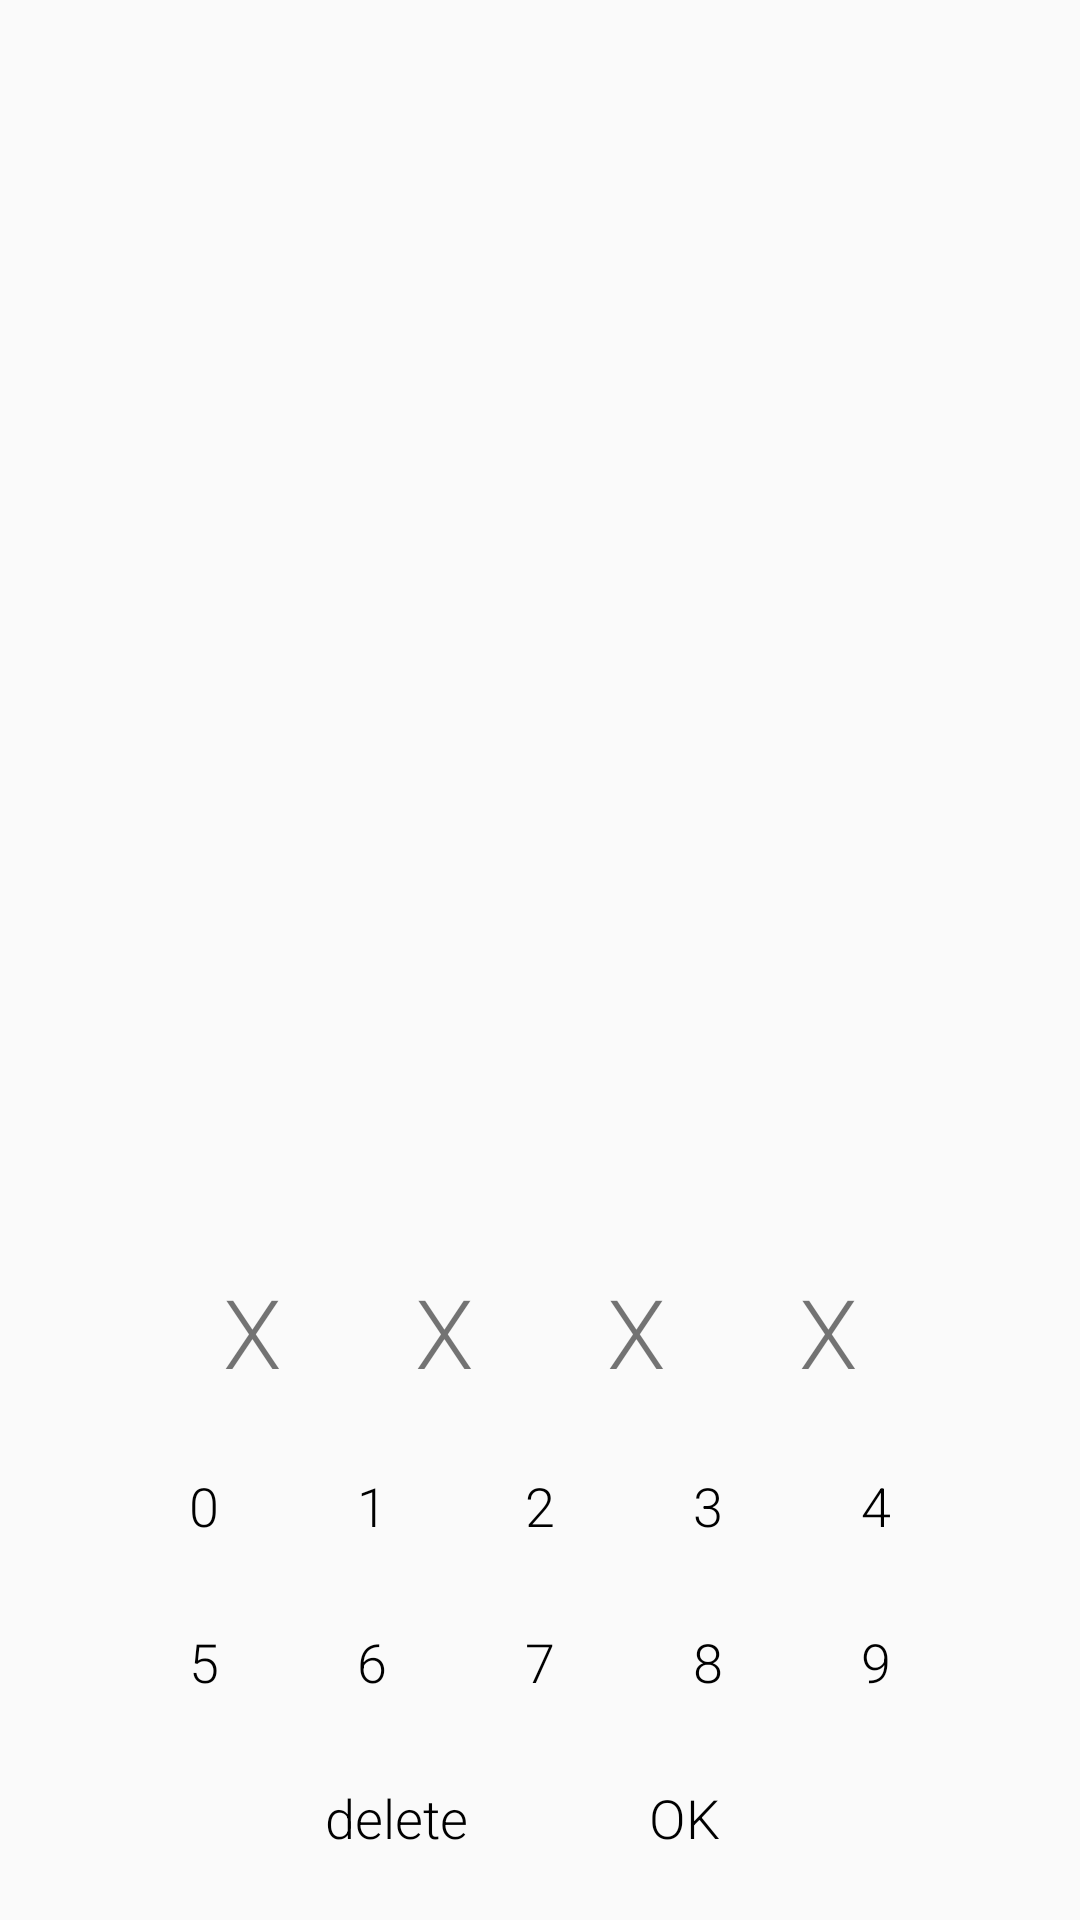

Here is an Android app screen rendered from its layout file. Give the layout XML and the strings, colors and styles it references.
<!-- AndroidManifest.xml: application theme AppTheme -->
<!-- res/layout/wanna_guess.xml -->
<?xml version="1.0" encoding="utf-8"?>
<RelativeLayout xmlns:android="http://schemas.android.com/apk/res/android"
    xmlns:app="http://schemas.android.com/apk/res-auto"
    xmlns:tools="http://schemas.android.com/tools"
    android:layout_width="match_parent"
    android:layout_height="match_parent"
    android:orientation="vertical"
    tools:context="com.example.example.fourroosters.WannaGuessActivity">

    <ListView
        android:id="@+id/game_flow_list"
        android:layout_width="match_parent"
        android:layout_height="wrap_content"
        android:layout_above="@+id/fourGuessDigits"
        android:divider="@android:color/darker_gray"
        android:dividerHeight="1dp"
        android:listSelector="#00000000"
        android:scrollbarStyle="outsideOverlay"
        android:scrollbars="vertical"
        android:smoothScrollbar="true">

    </ListView>

    
    <LinearLayout
        android:id="@+id/fourGuessDigits"
        android:layout_width="match_parent"
        android:layout_height="wrap_content"
        android:layout_above="@+id/firstButtonLines"
        android:layout_marginTop="@dimen/distForTopElement"
        android:gravity="center"
        android:orientation="horizontal">

        <TextView
            android:id="@+id/firstGuessBlock"
            style="@style/GuessNumbers"
            android:layout_width="@dimen/item_size"
            android:layout_height="@dimen/item_size"

            android:text="X" />

        <TextView
            android:id="@+id/secondGuessBlock"
            style="@style/GuessNumbers"
            android:layout_width="@dimen/item_size"
            android:layout_height="@dimen/item_size"
            android:layout_marginLeft="@dimen/between_elements"
            android:text="X" />

        <TextView
            android:id="@+id/thirdGuessBlock"
            style="@style/GuessNumbers"
            android:layout_width="@dimen/item_size"
            android:layout_height="@dimen/item_size"
            android:layout_marginLeft="@dimen/between_elements"
            android:text="X" />

        <TextView
            android:id="@+id/fourthGuessBlock"
            style="@style/GuessNumbers"
            android:layout_width="@dimen/item_size"
            android:layout_height="@dimen/item_size"
            android:layout_marginLeft="@dimen/between_elements"
            android:text="X" />
    </LinearLayout>

    
    <LinearLayout
        android:id="@+id/firstButtonLines"
        android:layout_width="match_parent"
        android:layout_height="wrap_content"
        android:layout_above="@+id/secondButtonLines"
        android:layout_marginTop="@dimen/distForTopElement"
        android:gravity="center"
        android:orientation="horizontal">

        <Button
            android:id="@+id/Button0"
            style="@style/Buttons"
            android:onClick="onClick"
            android:clickable="true"
            android:focusable="true"
            android:text="0" />

        <Button
            android:id="@+id/Button1"
            style="@style/Buttons"
            android:layout_marginLeft="@dimen/between_buttons"
            android:onClick="onClick"
            android:clickable="true"
            android:focusable="true"
            android:text="1" />

        <Button
            android:id="@+id/Button2"
            style="@style/Buttons"
            android:layout_marginLeft="@dimen/between_buttons"
            android:onClick="onClick"
            android:clickable="true"
            android:focusable="true"
            android:text="2" />

        <Button
            android:id="@+id/Button3"
            style="@style/Buttons"
            android:layout_marginLeft="@dimen/between_buttons"
            android:onClick="onClick"
            android:clickable="true"
            android:focusable="true"
            android:text="3" />

        <Button
            android:id="@+id/Button4"
            style="@style/Buttons"
            android:layout_marginLeft="@dimen/between_buttons"
            android:onClick="onClick"
            android:clickable="true"
            android:focusable="true"
            android:text="4" />
    </LinearLayout>

    
    <LinearLayout
        android:id="@+id/secondButtonLines"
        android:layout_width="match_parent"
        android:layout_height="wrap_content"
        android:layout_above="@+id/operationButtons"
        android:layout_marginTop="@dimen/distForTopElement"
        android:gravity="center"
        android:orientation="horizontal">

        <Button
            android:id="@+id/Button5"
            style="@style/Buttons"
            android:onClick="onClick"
            android:clickable="true"
            android:focusable="true"
            android:text="5" />

        <Button
            android:id="@+id/Button6"
            style="@style/Buttons"
            android:layout_marginLeft="@dimen/between_buttons"
            android:onClick="onClick"
            android:clickable="true"
            android:focusable="true"
            android:text="6" />

        <Button
            android:id="@+id/Button7"
            style="@style/Buttons"
            android:layout_marginLeft="@dimen/between_buttons"
            android:onClick="onClick"
            android:clickable="true"
            android:focusable="true"
            android:text="7" />

        <Button
            android:id="@+id/Button8"
            style="@style/Buttons"
            android:layout_marginLeft="@dimen/between_buttons"
            android:onClick="onClick"
            android:clickable="true"
            android:focusable="true"
            android:text="8" />

        <Button
            android:id="@+id/Button9"
            style="@style/Buttons"
            android:layout_marginLeft="@dimen/between_buttons"
            android:onClick="onClick"
            android:clickable="true"
            android:focusable="true"
            android:text="9" />
    </LinearLayout>

    
    <LinearLayout
        android:id="@+id/operationButtons"
        android:layout_width="match_parent"
        android:layout_height="wrap_content"
        android:layout_alignParentBottom="true"
        android:layout_marginBottom="8dp"
        android:layout_marginTop="8dp"
        android:padding="8dp"
        android:gravity="center"
        android:orientation="horizontal">

        <Button
            android:id="@+id/deleteButton"
            style="@style/Buttons"
            android:layout_width="wrap_content"
            android:layout_height="@dimen/button_height"
            android:onClick="onClick"
            android:clickable="true"
            android:focusable="true"
            android:text="delete" />

        <Button
            android:id="@+id/okButton"
            style="@style/Buttons"
            android:layout_width="wrap_content"
            android:layout_height="@dimen/button_height"
            android:layout_marginLeft="@dimen/between_buttons"
            android:text="OK" />
    </LinearLayout>

</RelativeLayout>
<!-- resources referenced by this layout -->
<resources>
  <dimen name="between_buttons">8dp</dimen>
  <dimen name="between_elements">16dp</dimen>
  <dimen name="button_height">36dp</dimen>
  <dimen name="distForTopElement">16dp</dimen>
  <dimen name="item_size">48dp</dimen>
  <style name="Buttons" parent="@android:style/Widget.Button">
          <item name="android:layout_width">@dimen/button_width</item>
          <item name="android:layout_height">@dimen/button_height</item>
          
          <item name="android:gravity">center</item>
          <item name="android:textColor">#000000</item>
          <item name="android:fontFamily">sans-serif-light</item>
          <item name="android:textSize">18sp</item>
          <item name="android:background">@drawable/button</item>
          <item name="android:focusable">true</item>
          <item name="android:clickable">true</item>
          
      </style>
  <style name="GuessNumbers">
          <item name="android:background">@drawable/rectangle</item>
          <item name="android:gravity">center</item>
          <item name="android:typeface">normal</item>
          <item name="android:textSize">32sp</item>
          <item name="android:fontFamily">sans-serif-light</item>
  
      </style>
  <style name="AppTheme" parent="Theme.AppCompat.Light.NoActionBar">
          
      </style>
  <dimen name="button_width">48dp</dimen>
</resources>
